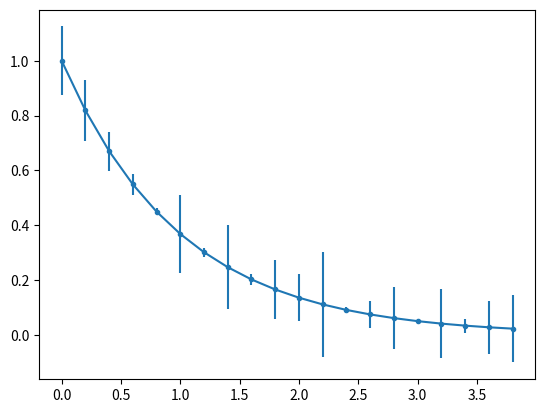

Write the Python code that produced this figure.
import matplotlib.pyplot as plt
import numpy as np

#error bars
x = np.arange(0, 4, 0.2)
y = np.exp(-x)
e1=0.1*np.abs(np.random.randn(len(y)))
plt.errorbar(x, y, yerr=e1, fmt='.-')
plt.show()
